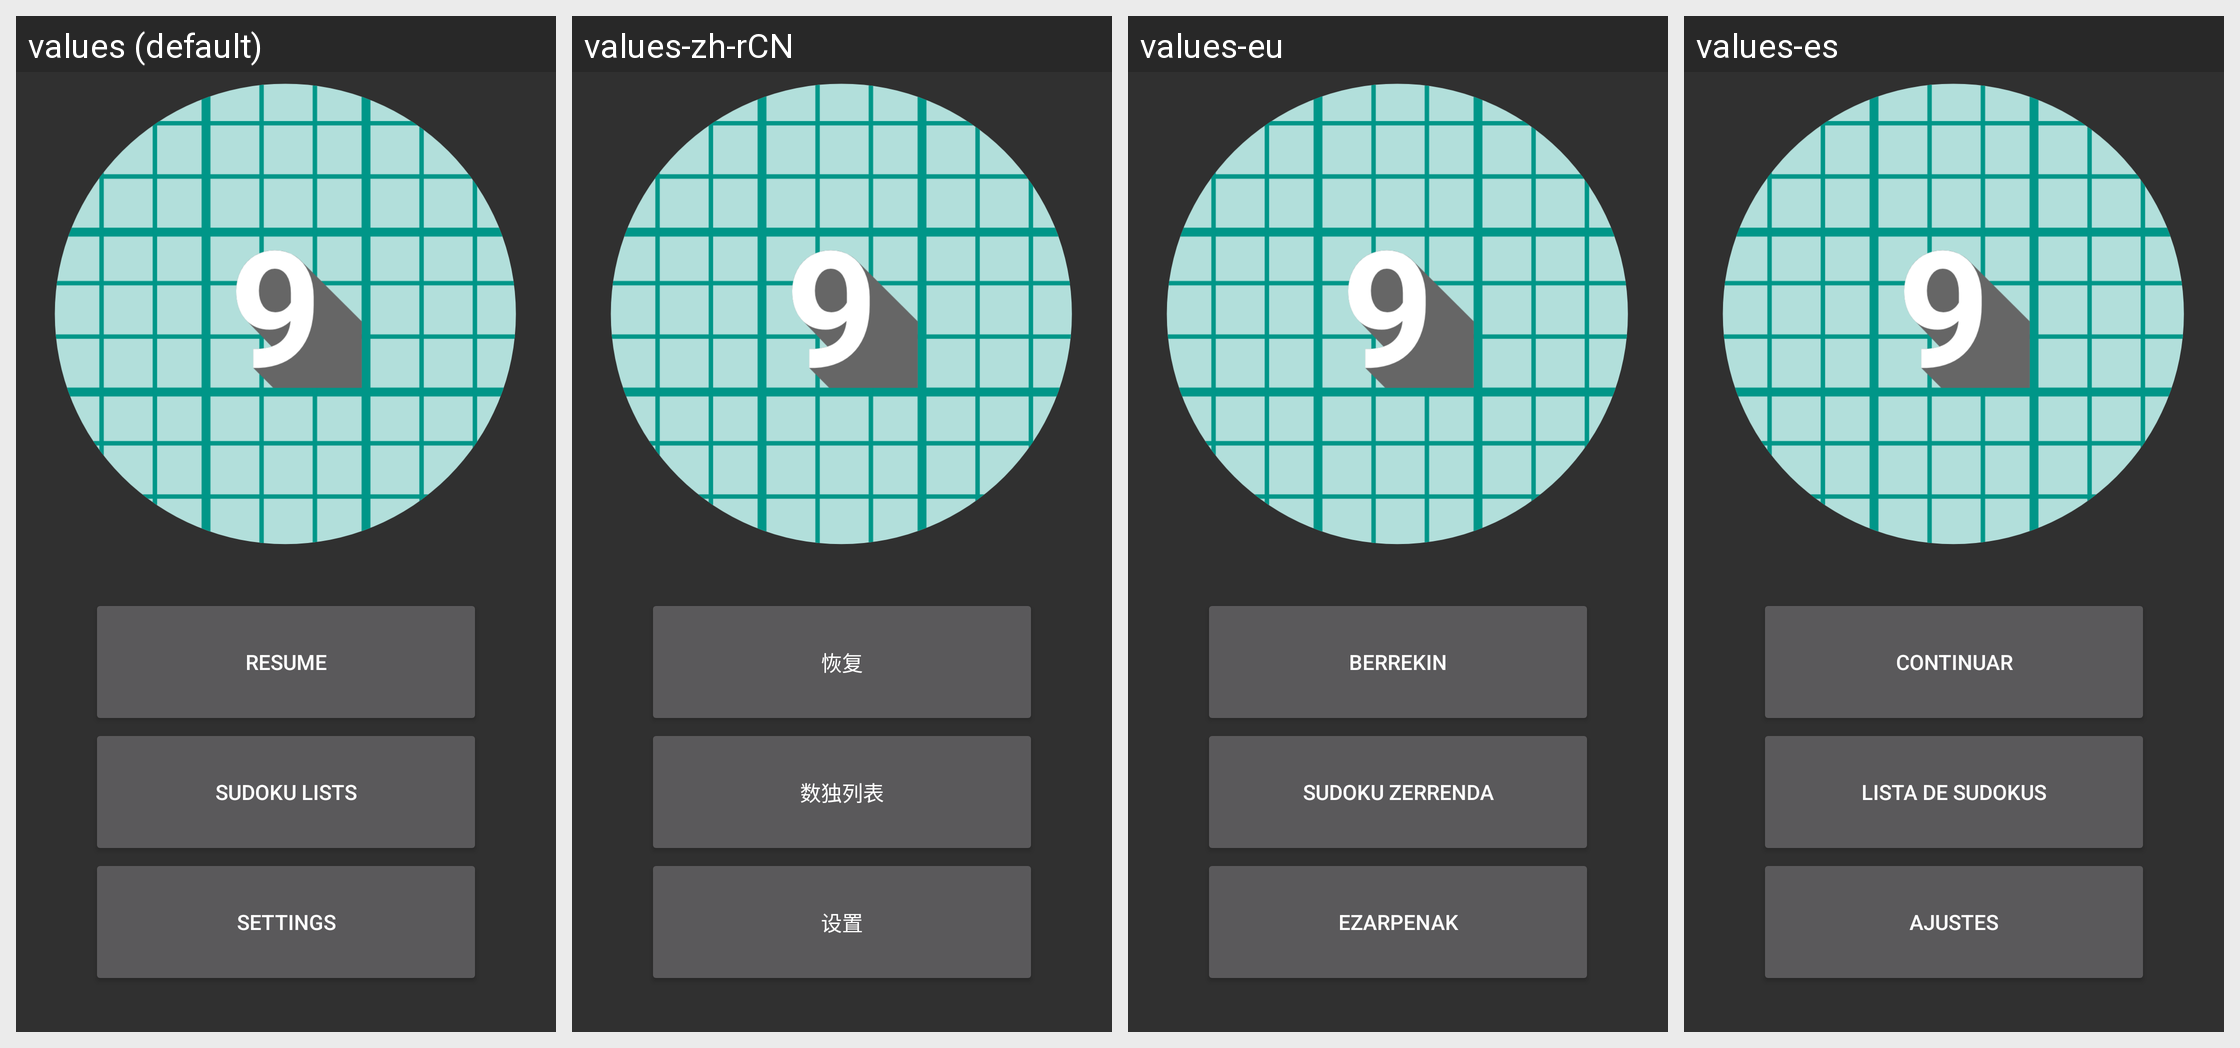

The same Android screen rendered under several of its app's locales, left to right. List the strings drawn on it with the default value and each locale's translation.
Android screen res/layout/activity_title_screen.xml rendered under 4 locales, left to right: values (default), values-zh-rCN, values-eu, values-es. Device: Nexus 5 (rendered at 1080×1920; each locale shown at half size, 540×960, under a caption strip naming it); theme Theme.
Other locales in the repository, not shown: values-cs, values-de, values-fr, values-hu, values-it, values-pt, values-pt-rBR, values-sv, values-tr, values-zh.
Strings drawn on this screen, with the default value and each locale's value (text and hints the layout hard-codes, and strings that could not be matched under every locale, appear in the picture but are not listed):

resume
  values: Resume
  values-zh-rCN: 恢复
  values-eu: Berrekin
  values-es: Continuar

sudoku_lists
  values: Sudoku Lists
  values-zh-rCN: 数独列表
  values-eu: Sudoku zerrenda
  values-es: Lista de Sudokus

settings
  values: Settings
  values-zh-rCN: 设置
  values-eu: Ezarpenak
  values-es: Ajustes
